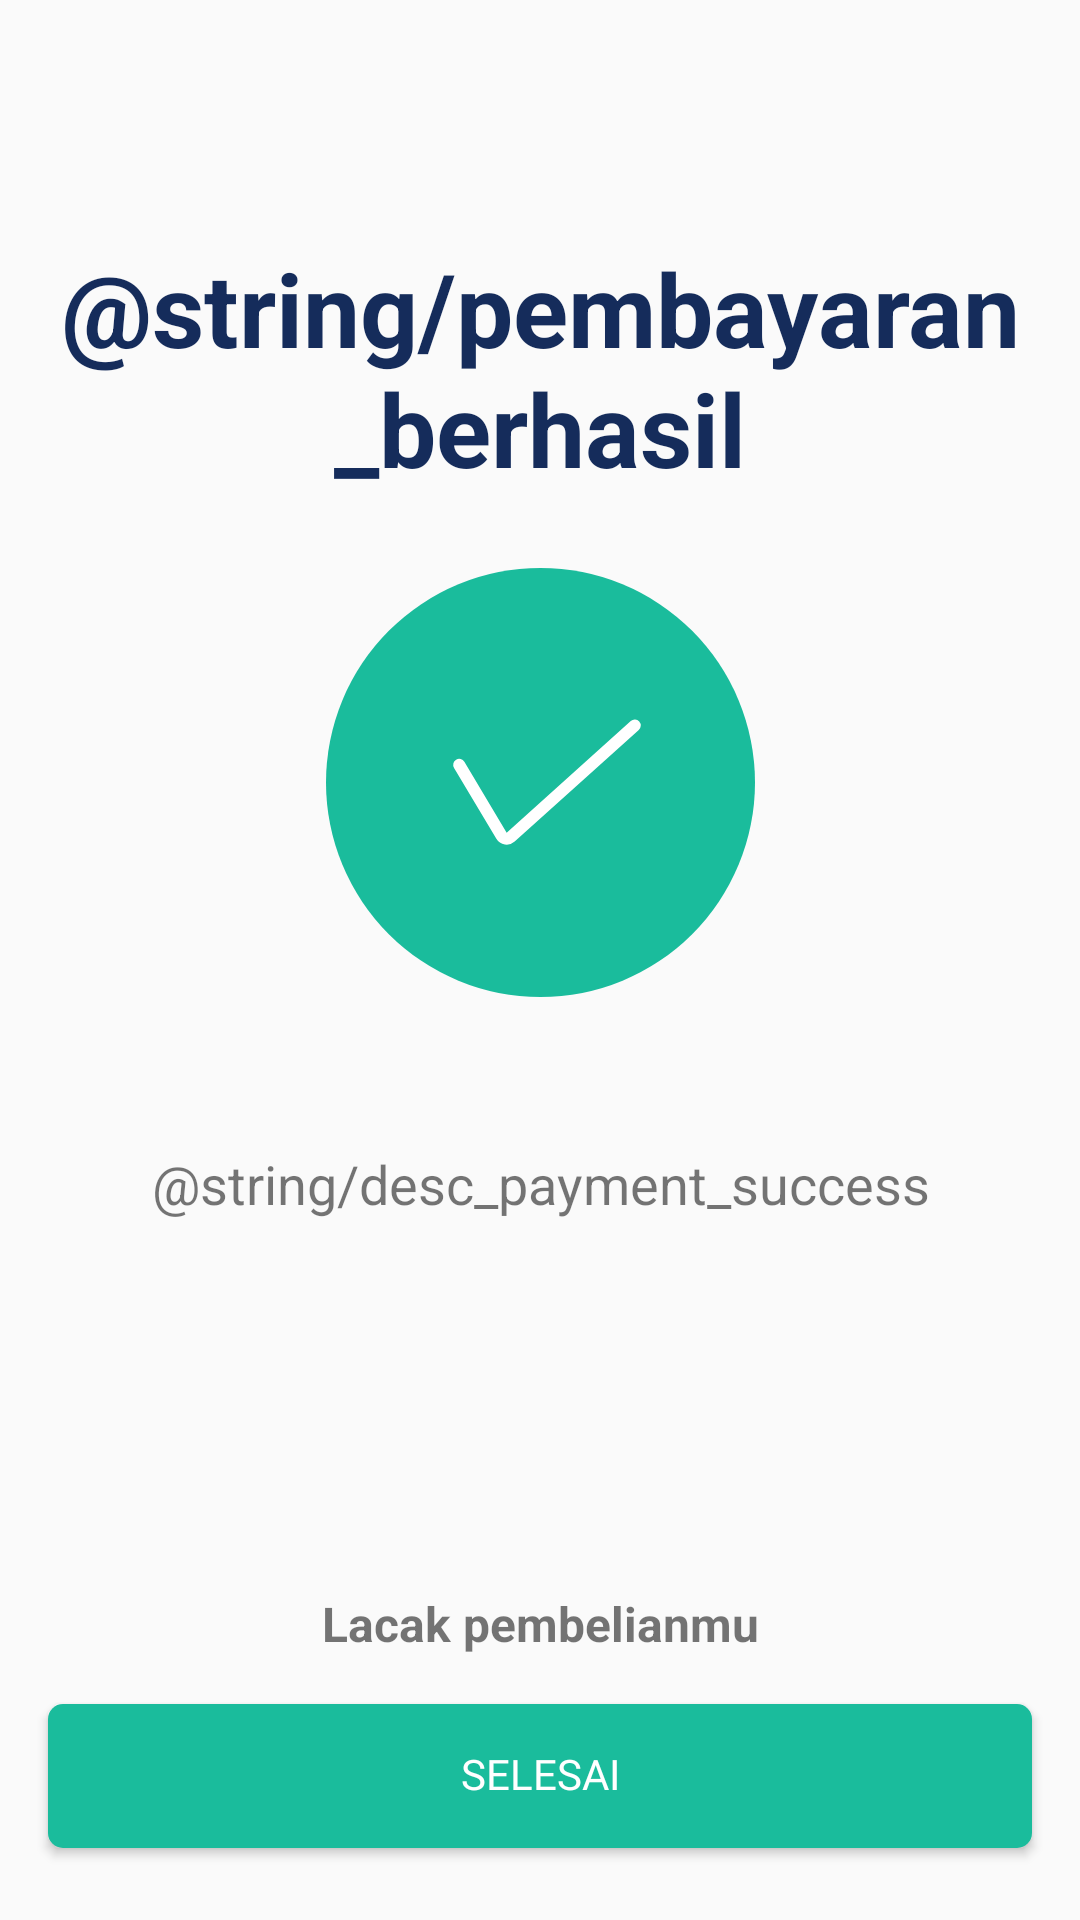

Write the Android layout XML for this screen, with the resource values it uses.
<!-- AndroidManifest.xml: application theme Theme.Imakan -->
<!-- res/layout/activity_payment_success_page.xml -->
<?xml version="1.0" encoding="utf-8"?>
<androidx.constraintlayout.widget.ConstraintLayout xmlns:android="http://schemas.android.com/apk/res/android"
    xmlns:app="http://schemas.android.com/apk/res-auto"
    xmlns:tools="http://schemas.android.com/tools"
    android:layout_width="match_parent"
    android:layout_height="match_parent"
    tools:context=".cart.paymentSuccess.PaymentSuccessPageActivity">

    <TextView
        android:id="@+id/textView88"
        android:layout_width="wrap_content"
        android:layout_height="wrap_content"
        android:layout_marginTop="80dp"
        android:gravity="center"
        android:text="@string/pembayaran_berhasil"
        android:textColor="@color/biru"
        android:textSize="34sp"
        android:textStyle="bold"
        app:layout_constraintEnd_toEndOf="parent"
        app:layout_constraintStart_toStartOf="parent"
        app:layout_constraintTop_toTopOf="parent" />

    <ImageView
        android:id="@+id/imageView32"
        android:layout_width="wrap_content"
        android:layout_height="wrap_content"
        android:layout_marginTop="24dp"
        app:layout_constraintEnd_toEndOf="parent"
        app:layout_constraintStart_toStartOf="parent"
        app:layout_constraintTop_toBottomOf="@+id/textView88"
        app:srcCompat="@drawable/ic_logo_success" />

    <TextView
        android:id="@+id/textView90"
        android:layout_width="wrap_content"
        android:layout_height="wrap_content"
        android:layout_marginTop="50dp"
        android:gravity="center"
        android:text="@string/desc_payment_success"
        android:textSize="18sp"
        app:layout_constraintEnd_toEndOf="parent"
        app:layout_constraintStart_toStartOf="parent"
        app:layout_constraintTop_toBottomOf="@+id/imageView32" />

    <Button
        android:id="@+id/btn_selesai"
        android:layout_width="0dp"
        android:layout_height="wrap_content"
        android:layout_marginStart="16dp"
        android:layout_marginEnd="16dp"
        android:layout_marginBottom="24dp"
        android:background="@drawable/shape_rectangle_hijau"
        android:fontFamily="@font/nunito_sans"
        android:includeFontPadding="false"
        android:text="Selesai"
        android:textColor="@color/white"
        app:layout_constraintBottom_toBottomOf="parent"
        app:layout_constraintEnd_toEndOf="parent"
        app:layout_constraintStart_toStartOf="parent" />

    <TextView
        android:id="@+id/textView91"
        android:layout_width="wrap_content"
        android:layout_height="wrap_content"
        android:layout_marginBottom="16dp"
        android:text="Lacak pembelianmu"
        android:textSize="16sp"
        android:textStyle="bold"
        app:layout_constraintBottom_toTopOf="@+id/btn_selesai"
        app:layout_constraintEnd_toEndOf="parent"
        app:layout_constraintStart_toStartOf="parent" />
</androidx.constraintlayout.widget.ConstraintLayout>
<!-- resources referenced by this layout -->
<resources>
  <color name="biru">#152C5B</color>
  <color name="white">#FFFFFFFF</color>
  <!-- drawable ic_logo_success (drawable) -->
  <vector xmlns:android="http://schemas.android.com/apk/res/android"
      android:width="143dp"
      android:height="143dp"
      android:viewportWidth="143"
      android:viewportHeight="143">
    <path
        android:pathData="M71.5,71.5m-71.5,0a71.5,71.5 0,1 1,143 0a71.5,71.5 0,1 1,-143 0"
        android:fillColor="#1ABC9C"/>
    <path
        android:pathData="M44.401,65.605L58.501,89.24C59.147,90.322 60.62,90.545 61.557,89.702L102.922,52.485"
        android:strokeWidth="4"
        android:fillColor="#00000000"
        android:strokeColor="#ffffff"
        android:strokeLineCap="round"/>
  </vector>
  <!-- drawable shape_rectangle_hijau (drawable) -->
  <?xml version="1.0" encoding="utf-8"?>
  <shape xmlns:android="http://schemas.android.com/apk/res/android"
      android:shape="rectangle">
  
      <solid android:color="@color/warna_hijau"/>
      <corners android:radius="5dp"/>
  
  </shape>
  <style name="Theme.Imakan" parent="Theme.AppCompat.Light.NoActionBar">
          
          <item name="colorPrimary">@color/purple_500</item>
          <item name="colorPrimaryVariant">@color/purple_700</item>
          <item name="colorOnPrimary">@color/white</item>
          
          <item name="colorSecondary">@color/teal_200</item>
          <item name="colorSecondaryVariant">@color/teal_700</item>
          <item name="colorOnSecondary">@color/black</item>
          
          <item name="android:statusBarColor" tools:targetApi="l">?attr/colorPrimaryVariant</item>
          
      </style>
  <color name="warna_hijau">#1ABC9C</color>
  <color name="purple_500">#FF6200EE</color>
  <color name="purple_700">#FF3700B3</color>
  <color name="teal_200">#FF03DAC5</color>
  <color name="teal_700">#FF018786</color>
  <color name="black">#FF000000</color>
</resources>
